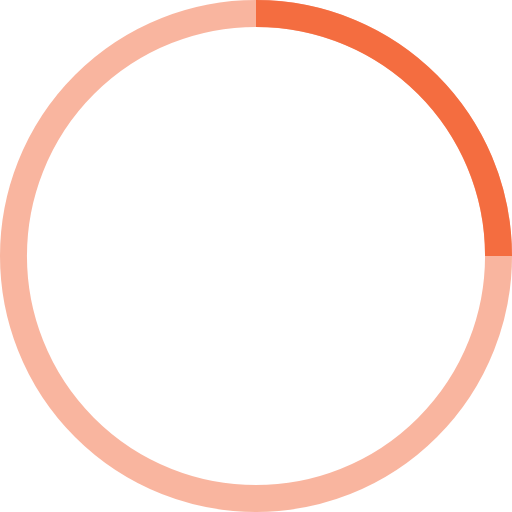
t = 0.00 s
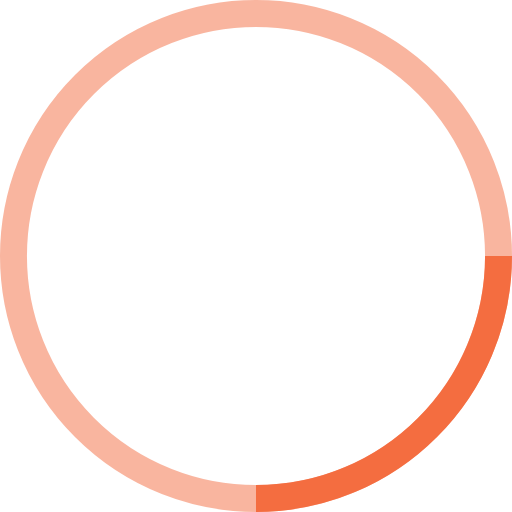
t = 1.25 s
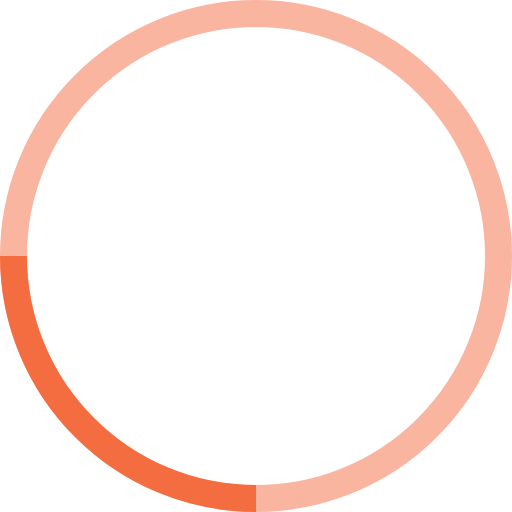
t = 2.50 s
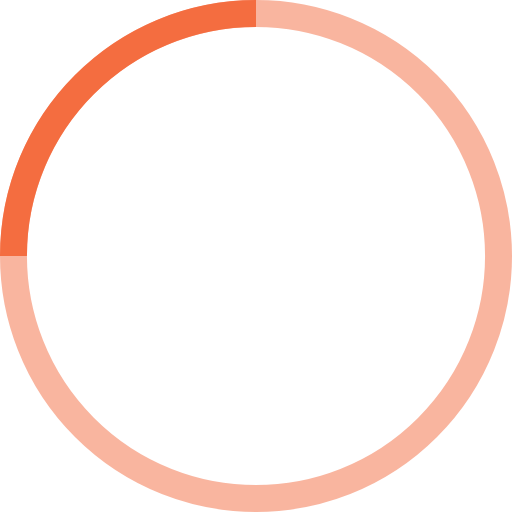
t = 3.75 s

The animated SVG that drew these frames (rendered in a browser with its animation timeline set to each time). Animation: 1 SMIL element (animateTransform=1); one cycle of 5.00 s, repeats indefinitely.

<svg width="38" height="38" viewBox="0 0 38 38" xmlns="http://www.w3.org/2000/svg" stroke="#F46D40">
    <g fill="none" fill-rule="evenodd">
        <g transform="translate(1 1)" stroke-width="2">
            <circle stroke-opacity=".5" cx="18" cy="18" r="18"/>
            <path d="M36 18c0-9.94-8.06-18-18-18">
                <animateTransform
                    attributeName="transform"
                    type="rotate"
                    from="0 18 18"
                    to="360 18 18"
                    dur="5s"
                    repeatCount="indefinite"/>
            </path>
        </g>
    </g>
</svg>
